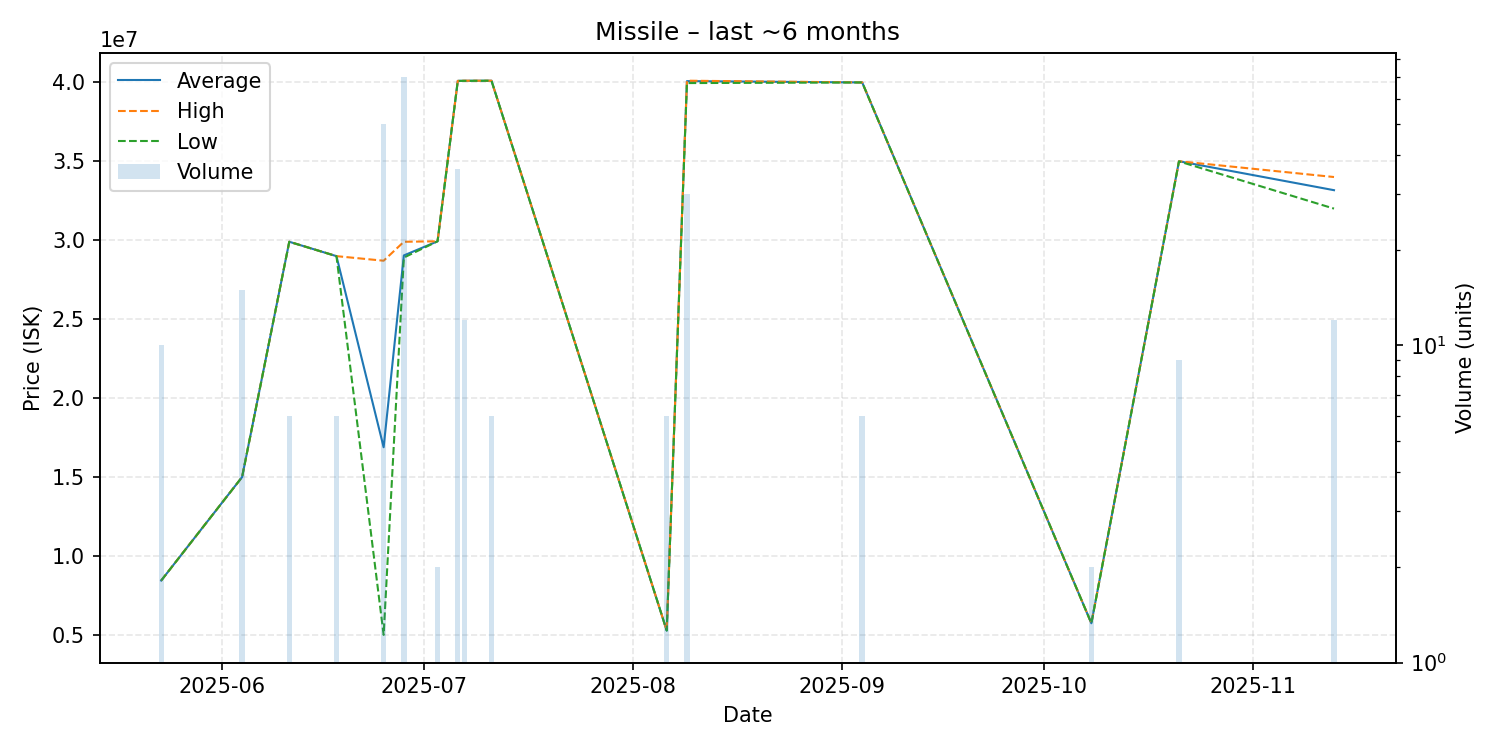

Data behind this chart, as committed beside it:
date, average, highest, lowest, order_count, volume
2025-05-23, 8446600, 8448000, 8446000, 2, 10
2025-06-04, 15000000, 15000000, 15000000, 1, 15
2025-06-11, 29900000, 29900000, 29900000, 1, 6
2025-06-18, 28990000, 28990000, 28990000, 1, 6
2025-06-25, 16886100, 28700000, 5005000, 6, 50
2025-06-28, 29034571, 29900000, 28900000, 5, 70
2025-07-03, 29930000, 29930000, 29930000, 1, 2
2025-07-06, 40090000, 40090000, 40090000, 1, 36
2025-07-07, 40096667, 40100000, 40090000, 2, 12
2025-07-11, 40100000, 40100000, 40100000, 1, 6
2025-08-06, 5277500, 5278000, 5276000, 3, 6
2025-08-09, 40073000, 40100000, 39950000, 4, 30
2025-09-04, 39990000, 39990000, 39990000, 1, 6
2025-10-08, 5741000, 5741000, 5741000, 1, 2
2025-10-21, 34997778, 35000000, 34990000, 2, 9
2025-11-13, 33166667, 34000000, 32000000, 2, 12
